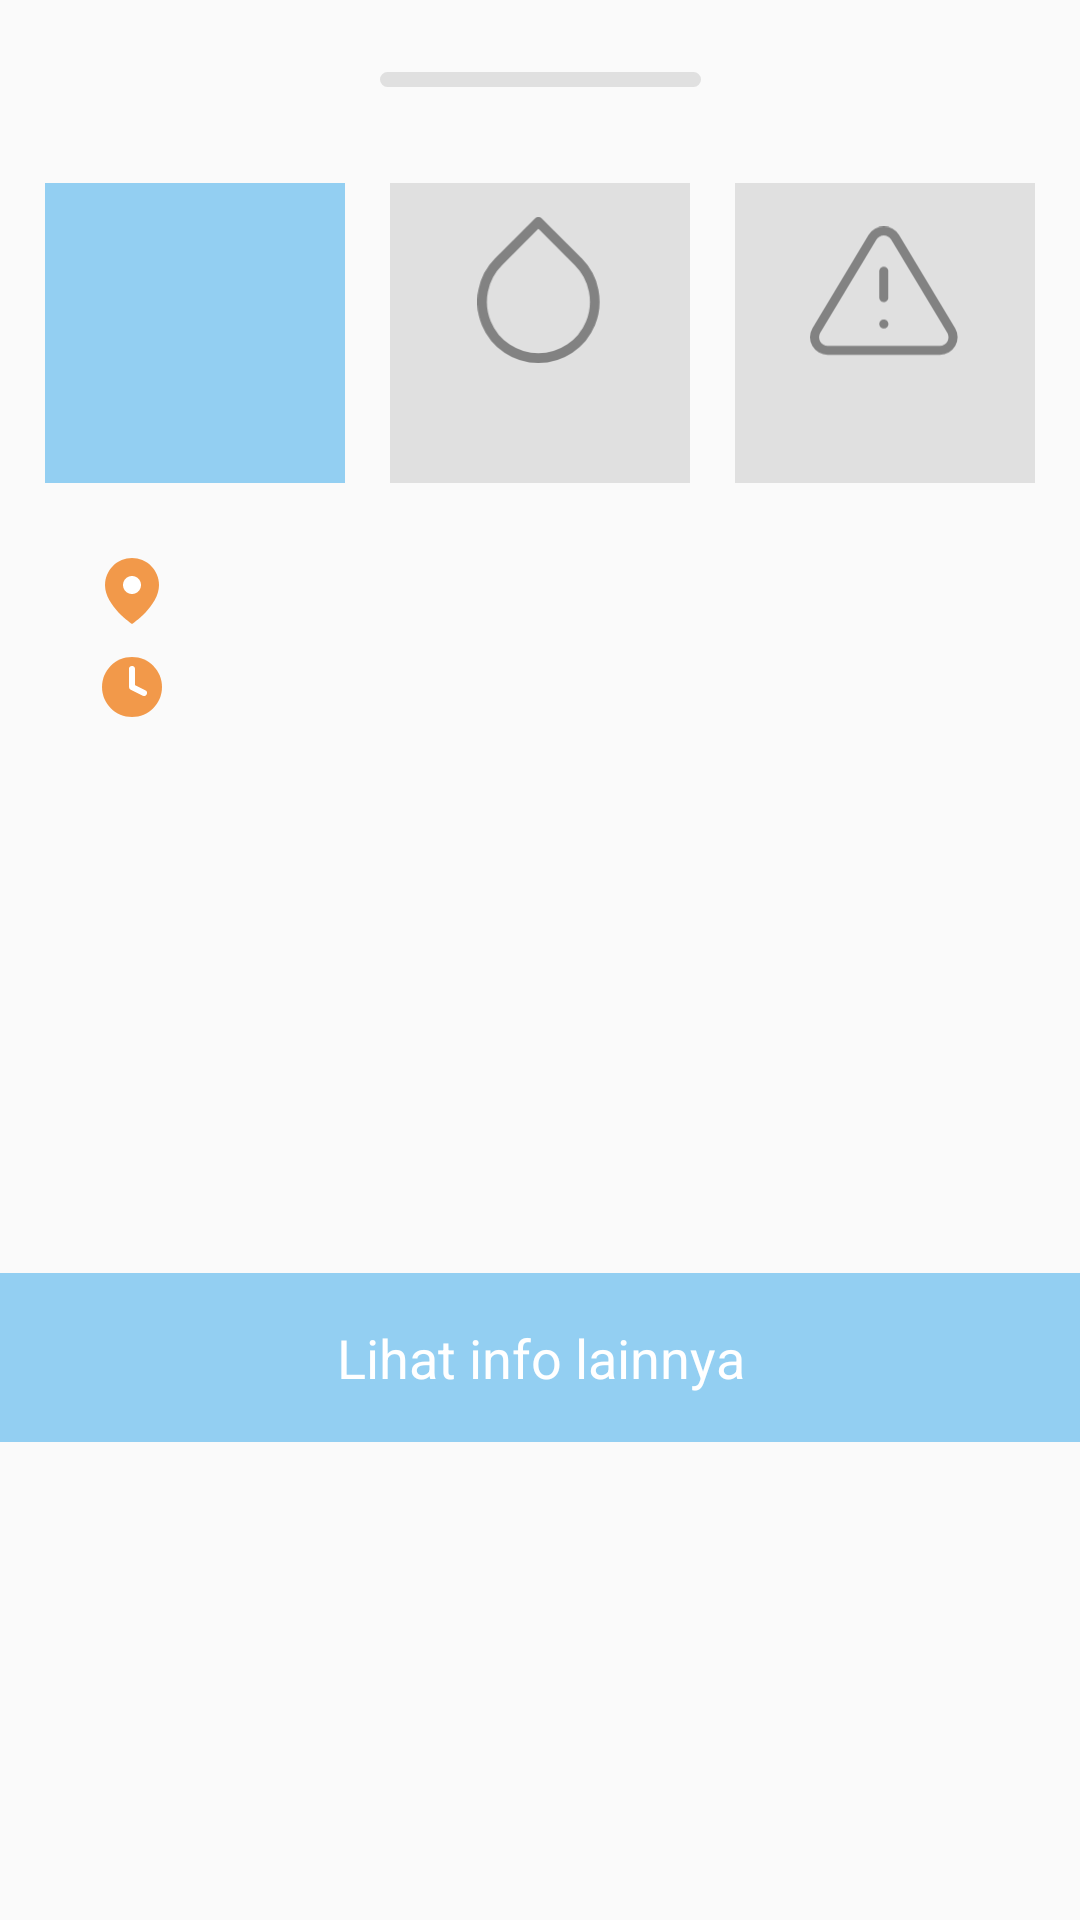

Layout XML and referenced resources for this Android screen:
<!-- AndroidManifest.xml: application theme AppTheme -->
<!-- res/layout/bottomsheet_dialog_index.xml -->
<?xml version="1.0" encoding="utf-8"?>
<androidx.constraintlayout.widget.ConstraintLayout xmlns:android="http://schemas.android.com/apk/res/android"
    xmlns:app="http://schemas.android.com/apk/res-auto"
    xmlns:tools="http://schemas.android.com/tools"
    android:layout_width="match_parent"
    android:layout_height="wrap_content"
    android:background="@drawable/rounded_dialog"
    app:layout_behavior="com.google.android.material.bottomsheet.BottomSheetBehavior">

    <ImageView
        android:id="@+id/imageView_bottom_sheet_stroke"
        android:layout_width="wrap_content"
        android:layout_height="wrap_content"
        android:layout_marginTop="24dp"
        android:src="@drawable/ic_line_107dp"
        app:layout_constraintEnd_toEndOf="parent"
        app:layout_constraintStart_toStartOf="parent"
        app:layout_constraintTop_toTopOf="parent" />


    <LinearLayout
        android:id="@+id/linear_dateTime"
        android:layout_width="wrap_content"
        android:layout_height="wrap_content"
        android:layout_marginStart="32dp"
        android:layout_marginTop="24dp"
        android:orientation="vertical"
        app:layout_constraintStart_toStartOf="parent"
        app:layout_constraintTop_toBottomOf="@+id/bottom_sheet_dateTime">

        <TextView
            android:id="@+id/textView_bottom_sheet_location"
            android:layout_width="wrap_content"
            android:layout_height="wrap_content"
            android:drawableLeft="@drawable/ic_map_pin_24dp"
            android:drawablePadding="8dp"
            android:textColor="@color/colorTextExtraDark"
            android:textSize="16sp" />

        <TextView
            android:id="@+id/textView_bottom_sheet_date"
            android:layout_width="wrap_content"
            android:layout_height="wrap_content"
            android:layout_marginTop="8dp"
            android:drawableLeft="@drawable/ic_time_orange_24dp"
            android:drawablePadding="8dp"
            android:textColor="@color/colorTextExtraDark"
            android:textSize="16sp"
            android:textStyle="bold" />
    </LinearLayout>

    <LinearLayout
        android:id="@+id/linear_detail"
        android:layout_width="wrap_content"
        android:layout_height="wrap_content"
        android:layout_marginStart="32dp"
        android:layout_marginTop="24dp"
        android:orientation="vertical"
        android:visibility="gone"
        app:layout_constraintStart_toStartOf="parent"
        app:layout_constraintTop_toBottomOf="@+id/linear_dateTime">

        <TextView
            android:id="@+id/textView_bottom_sheet_level"
            android:layout_width="wrap_content"
            android:layout_height="wrap_content"
            android:drawableLeft="@drawable/ic_water_level_24dp"
            android:drawablePadding="8dp"
            android:textColor="@color/colorTextExtraDark"
            android:textSize="16sp" />

        <TextView
            android:id="@+id/textView_bottom_sheet_flow"
            android:layout_width="wrap_content"
            android:layout_height="wrap_content"
            android:layout_marginTop="8dp"
            android:drawableLeft="@drawable/ic_water_flow_24dp"
            android:drawablePadding="8dp"
            android:textColor="@color/colorTextExtraDark"
            android:textSize="16sp" />
    </LinearLayout>

    <LinearLayout
        android:id="@+id/linear_category"
        android:layout_width="wrap_content"
        android:layout_height="wrap_content"
        android:layout_marginStart="32dp"
        android:layout_marginTop="24dp"
        android:orientation="vertical"
        android:visibility="gone"
        app:layout_constraintStart_toStartOf="parent"
        app:layout_constraintTop_toBottomOf="@+id/linear_detail">

        <TextView
            android:id="@+id/textView_bottom_sheet_category"
            android:layout_width="wrap_content"
            android:layout_height="wrap_content"
            android:drawablePadding="8dp"
            android:textColor="@color/colorTextExtraDark"
            android:textSize="16sp" />
    </LinearLayout>

    <TextView
        android:id="@+id/textView_bottom_sheet_other"
        android:layout_width="0dp"
        android:layout_height="wrap_content"
        android:layout_marginTop="24dp"
        android:background="@color/colorPaletteBlue"
        android:clickable="true"
        android:gravity="center"
        android:padding="16dp"
        android:text="Lihat info lainnya"
        android:textColor="@android:color/white"
        android:textSize="18sp"
        app:layout_constraintBottom_toBottomOf="parent"
        app:layout_constraintEnd_toEndOf="parent"
        app:layout_constraintStart_toStartOf="parent"
        app:layout_constraintTop_toBottomOf="@+id/linear_category" />

    <androidx.constraintlayout.widget.ConstraintLayout
        android:id="@+id/bottom_sheet_detail"
        android:layout_width="100dp"
        android:layout_height="100dp"
        android:layout_marginTop="32dp"
        android:background="@color/colorPaletteGray"
        android:clickable="true"
        app:layout_constraintEnd_toStartOf="@+id/bottom_sheet_category"
        app:layout_constraintHorizontal_bias="0.5"
        app:layout_constraintStart_toEndOf="@+id/bottom_sheet_dateTime"
        app:layout_constraintTop_toBottomOf="@+id/imageView_bottom_sheet_stroke">

        <ImageView
            android:id="@+id/bottom_sheet_imageview_detail"
            android:layout_width="50dp"
            android:layout_height="50dp"
            android:layout_marginStart="8dp"
            android:layout_marginEnd="8dp"
            android:src="@drawable/ic_water_dark_24dp"
            app:layout_constraintBottom_toTopOf="@+id/bottom_sheet_detail_textview"
            app:layout_constraintEnd_toEndOf="parent"
            app:layout_constraintHorizontal_bias="0.5"
            app:layout_constraintStart_toStartOf="parent"
            app:layout_constraintTop_toTopOf="parent" />

        <TextView
            android:id="@+id/bottom_sheet_detail_textview"
            android:layout_width="wrap_content"
            android:layout_height="wrap_content"
            android:textColor="@color/colorTextDark"
            android:textSize="12sp"
            app:layout_constraintBottom_toBottomOf="parent"
            app:layout_constraintEnd_toEndOf="parent"
            app:layout_constraintHorizontal_bias="0.5"
            app:layout_constraintStart_toStartOf="parent"
            app:layout_constraintTop_toBottomOf="@+id/bottom_sheet_imageview_detail" />

    </androidx.constraintlayout.widget.ConstraintLayout>

    <androidx.constraintlayout.widget.ConstraintLayout
        android:id="@+id/bottom_sheet_category"
        android:layout_width="100dp"
        android:layout_height="100dp"
        android:layout_marginTop="32dp"
        android:background="@color/colorPaletteGray"
        android:clickable="true"
        app:layout_constraintEnd_toEndOf="parent"
        app:layout_constraintHorizontal_bias="0.5"
        app:layout_constraintStart_toEndOf="@+id/bottom_sheet_detail"
        app:layout_constraintTop_toBottomOf="@+id/imageView_bottom_sheet_stroke">

        <ImageView
            android:id="@+id/bottom_sheet_imageview_category"
            android:layout_width="50dp"
            android:layout_height="50dp"
            android:layout_marginStart="8dp"
            android:layout_marginEnd="8dp"
            android:src="@drawable/ic_warning_dark_24dp"
            app:layout_constraintBottom_toTopOf="@+id/bottom_sheet_category_textview"
            app:layout_constraintEnd_toEndOf="parent"
            app:layout_constraintHorizontal_bias="0.5"
            app:layout_constraintStart_toStartOf="parent"
            app:layout_constraintTop_toTopOf="parent" />

        <TextView
            android:id="@+id/bottom_sheet_category_textview"
            android:layout_width="wrap_content"
            android:layout_height="wrap_content"
            android:textColor="@color/colorTextDark"
            android:textSize="12sp"
            app:layout_constraintBottom_toBottomOf="parent"
            app:layout_constraintEnd_toEndOf="parent"
            app:layout_constraintHorizontal_bias="0.5"
            app:layout_constraintStart_toStartOf="parent"
            app:layout_constraintTop_toBottomOf="@+id/bottom_sheet_imageview_category" />

    </androidx.constraintlayout.widget.ConstraintLayout>

    <androidx.constraintlayout.widget.ConstraintLayout
        android:id="@+id/bottom_sheet_dateTime"
        android:layout_width="100dp"
        android:layout_height="100dp"
        android:layout_marginTop="32dp"
        android:background="@color/colorPaletteBlue"
        android:clickable="true"
        app:layout_constraintEnd_toStartOf="@+id/bottom_sheet_detail"
        app:layout_constraintHorizontal_bias="0.5"
        app:layout_constraintStart_toStartOf="parent"
        app:layout_constraintTop_toBottomOf="@+id/imageView_bottom_sheet_stroke">

        <ImageView
            android:id="@+id/bottom_sheet_location_textview"
            android:layout_width="50dp"
            android:layout_height="50dp"
            android:layout_marginStart="8dp"
            android:layout_marginEnd="8dp"
            android:src="@drawable/ic_time_24dp"
            app:layout_constraintBottom_toTopOf="@+id/bottom_sheet_time_textview"
            app:layout_constraintEnd_toEndOf="parent"
            app:layout_constraintHorizontal_bias="0.5"
            app:layout_constraintStart_toStartOf="parent"
            app:layout_constraintTop_toTopOf="parent" />

        <TextView
            android:id="@+id/bottom_sheet_time_textview"
            android:layout_width="wrap_content"
            android:layout_height="wrap_content"
            android:textColor="@android:color/white"
            android:textSize="12sp"
            app:layout_constraintBottom_toBottomOf="parent"
            app:layout_constraintEnd_toEndOf="parent"
            app:layout_constraintHorizontal_bias="0.5"
            app:layout_constraintStart_toStartOf="parent"
            app:layout_constraintTop_toBottomOf="@+id/bottom_sheet_location_textview" />

    </androidx.constraintlayout.widget.ConstraintLayout>

</androidx.constraintlayout.widget.ConstraintLayout>
<!-- resources referenced by this layout -->
<resources>
  <color name="colorPaletteBlue">#93CFF2</color>
  <color name="colorPaletteGray">#E0E0E0</color>
  <color name="colorTextDark">#828282</color>
  <color name="colorTextExtraDark">#4F4F4F</color>
  <!-- drawable ic_line_107dp (drawable) -->
  <vector xmlns:android="http://schemas.android.com/apk/res/android"
      android:width="107dp"
      android:height="5dp"
      android:viewportWidth="107"
      android:viewportHeight="5">
    <path
        android:pathData="M2.5,0L104.5,0A2.5,2.5 0,0 1,107 2.5L107,2.5A2.5,2.5 0,0 1,104.5 5L2.5,5A2.5,2.5 0,0 1,0 2.5L0,2.5A2.5,2.5 0,0 1,2.5 0z"
        android:fillColor="#E0E0E0"/>
  </vector>
  <!-- drawable ic_map_pin_24dp (drawable) -->
  <vector xmlns:android="http://schemas.android.com/apk/res/android"
      android:width="24dp"
      android:height="24dp"
      android:viewportWidth="24"
      android:viewportHeight="24">
    <path
        android:pathData="M21,10C21,17 12,23 12,23C12,23 3,17 3,10C3,7.613 3.9482,5.3239 5.636,3.636C7.3239,1.9482 9.6131,1 12,1C14.3869,1 16.6761,1.9482 18.364,3.636C20.0518,5.3239 21,7.613 21,10Z"
        android:fillColor="#F2994A"/>
    <path
        android:pathData="M12,13C13.6569,13 15,11.6569 15,10C15,8.3432 13.6569,7 12,7C10.3431,7 9,8.3432 9,10C9,11.6569 10.3431,13 12,13Z"
        android:fillColor="#ffffff"/>
  </vector>
  <!-- drawable ic_time_orange_24dp (drawable) -->
  <vector xmlns:android="http://schemas.android.com/apk/res/android"
      android:width="24dp"
      android:height="24dp"
      android:viewportWidth="24"
      android:viewportHeight="24">
    <path
        android:pathData="M12,22C17.5228,22 22,17.5228 22,12C22,6.4771 17.5228,2 12,2C6.4771,2 2,6.4771 2,12C2,17.5228 6.4771,22 12,22Z"
        android:fillColor="#F2994A"/>
    <path
        android:pathData="M12,6V12L16,14"
        android:strokeLineJoin="round"
        android:strokeWidth="2"
        android:fillColor="#00000000"
        android:strokeColor="#ffffff"
        android:strokeLineCap="round"/>
  </vector>
  <!-- drawable ic_water_flow_24dp (drawable) -->
  <vector android:height="24dp" android:viewportHeight="30"
      android:viewportWidth="30" android:width="24dp" xmlns:android="http://schemas.android.com/apk/res/android">
      <path android:fillColor="#00000000"
          android:pathData="M27.5,15H22.5L18.75,26.25L11.25,3.75L7.5,15H2.5"
          android:strokeColor="#F2994A" android:strokeLineCap="round"
          android:strokeLineJoin="round" android:strokeWidth="4"/>
  </vector>
  <!-- drawable ic_water_level_24dp (drawable) -->
  <vector android:height="25.6dp" android:viewportHeight="32"
      android:viewportWidth="30" android:width="24dp" xmlns:android="http://schemas.android.com/apk/res/android">
      <path android:fillColor="#F2994A" android:pathData="M14.9922,0L23.8359,9.3754C25.5849,11.2283 26.7762,13.5894 27.2592,16.1602C27.7422,18.7309 27.4951,21.3958 26.5493,23.8177C25.6034,26.2396 24.0013,28.3097 21.9455,29.7661C19.8897,31.2226 17.4726,32 15,32C12.5274,32 10.1103,31.2226 8.0545,29.7661C5.9987,28.3097 4.3966,26.2396 3.4507,23.8177C2.5049,21.3958 2.2578,18.7309 2.7408,16.1602C3.2238,13.5894 4.4151,11.2283 6.1641,9.3754L14.9922,0Z"/>
  </vector>
  <style name="AppTheme" parent="Theme.AppCompat.Light.DarkActionBar">
          
          <item name="colorPrimary">@color/colorPaletteBlue</item>
          <item name="colorPrimaryDark">@color/colorPalettePurple</item>
          <item name="colorAccent">@color/colorAccent</item>
      </style>
  <color name="colorPalettePurple">#244457</color>
  <color name="colorAccent">#D81B60</color>
</resources>
